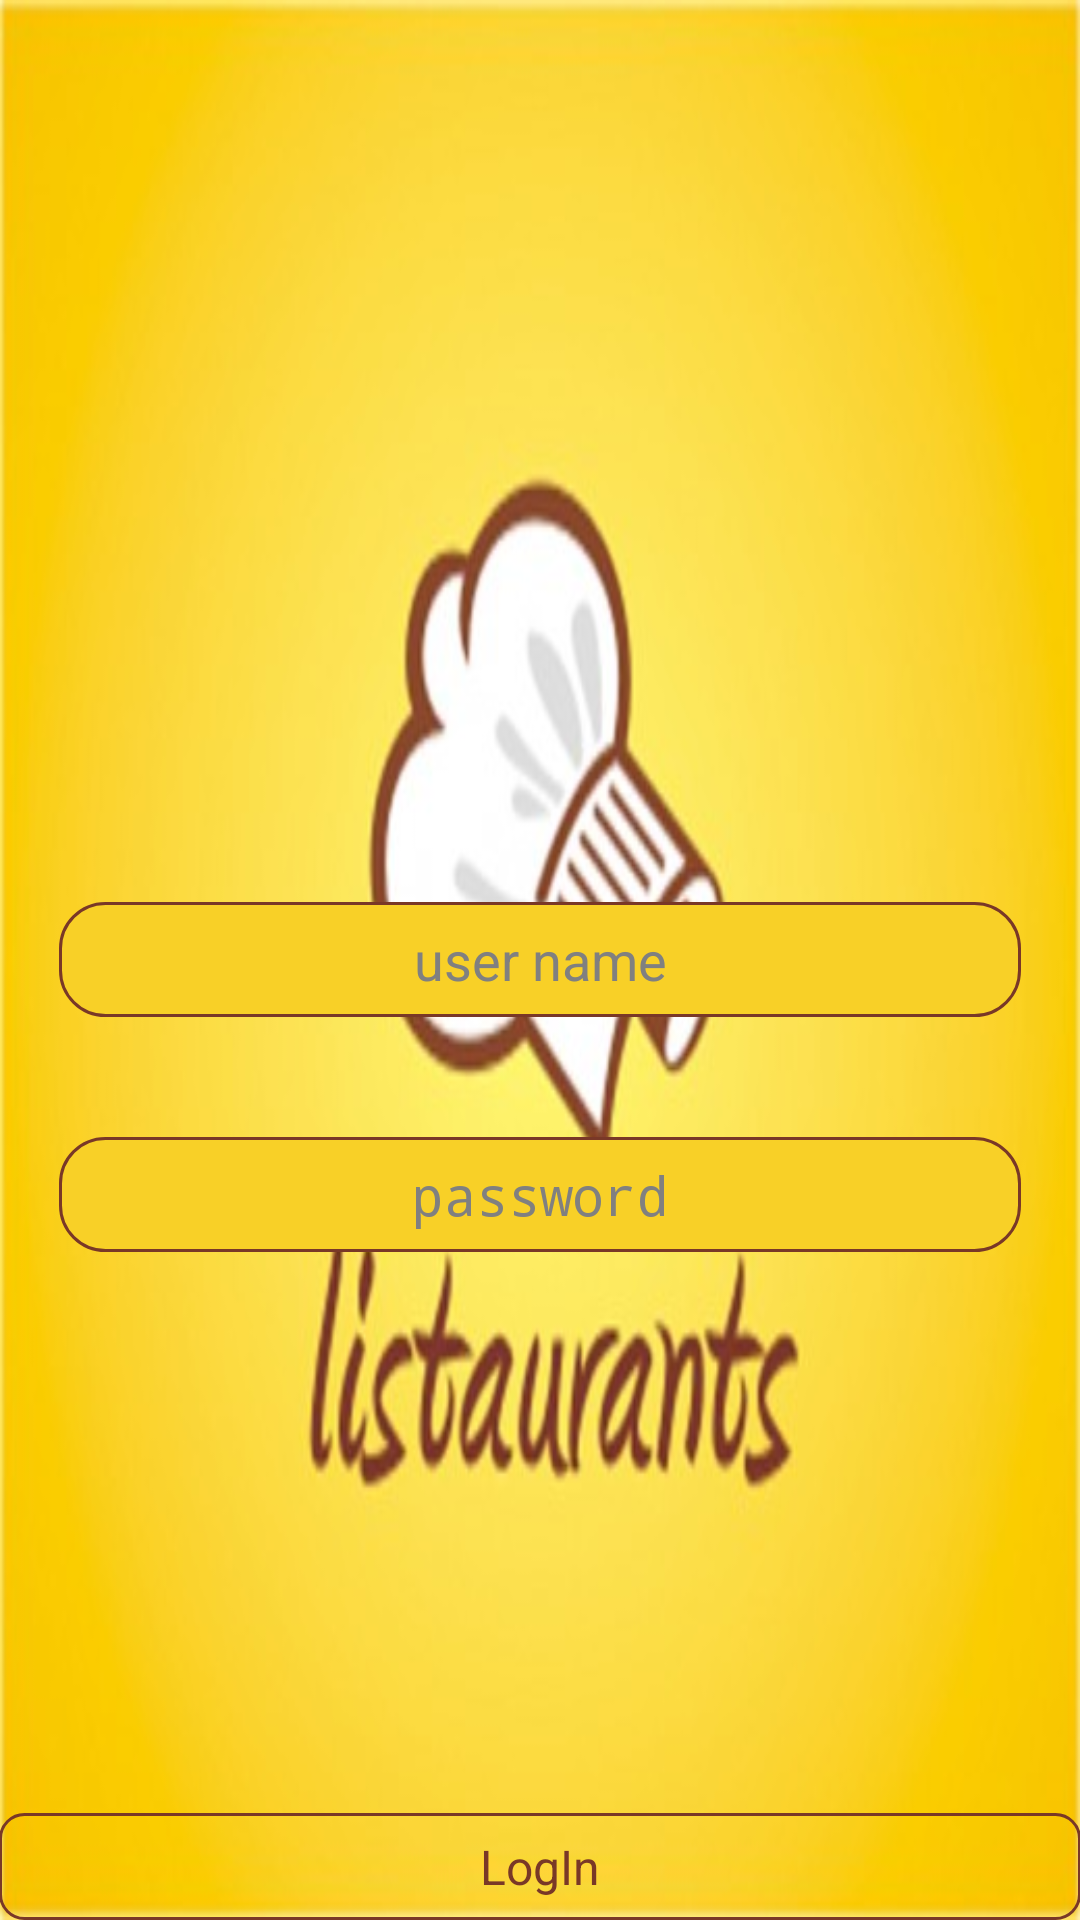

Produce the Android XML layout that renders to this screen, including the resource entries it uses.
<!-- AndroidManifest.xml: application theme AppTheme -->
<!-- res/layout/fragment_login.xml -->
<RelativeLayout xmlns:android="http://schemas.android.com/apk/res/android"
    xmlns:tools="http://schemas.android.com/tools"
    android:layout_width="match_parent"
    android:layout_height="match_parent"
    android:background="@drawable/listauran_logo"
    android:paddingBottom="@dimen/activity_vertical_margin"
    android:paddingLeft="@dimen/activity_horizontal_margin"
    android:paddingRight="@dimen/activity_horizontal_margin"
    android:paddingTop="@dimen/activity_vertical_margin"

    tools:context=".MainActivity">

    <EditText
        android:id="@+id/editText_username"
        android:layout_width="match_parent"
        android:layout_height="wrap_content"
        android:hint="@string/user_name_text"
        android:inputType="textEmailAddress"

        android:layout_margin="20dp"
      android:layout_centerInParent="true"
        android:layout_centerHorizontal="true" />

    <EditText
        android:id="@+id/login_userName"
        android:layout_width="match_parent"
        android:layout_height="wrap_content"
        android:layout_below="@+id/editText_username"
        android:hint="@string/password_text"
        android:inputType="textPassword"


        android:layout_marginLeft="20dp"
        android:layout_marginTop="20dp"
        android:layout_marginBottom="20dp"
        android:layout_alignRight="@+id/editText_username"
        android:layout_alignEnd="@+id/editText_username" />


    <Button
        android:id="@+id/login_pass"
        android:layout_width="match_parent"
        android:layout_height="wrap_content"
        android:layout_alignParentBottom="true"

        android:text="@string/login_text" />

</RelativeLayout>
<!-- resources referenced by this layout -->
<resources>
  <!-- drawable listauran_logo: png bitmap (drawable, 120680 bytes) -->
  <string name="login_text">LogIn</string>
  <string name="password_text">password</string>
  <string name="user_name_text">user name</string>
  <style name="AppTheme" parent="android:Theme.Holo.Light.DarkActionBar">
          <item name="android:buttonStyle">@style/button</item>
          <item name="android:editTextStyle">@style/editText</item>
          
      </style>
  <style name="button" parent="@android:style/Widget.Button">
          <item name="android:gravity">center_vertical|center_horizontal</item>
          <item name="android:textColor">@color/button_text_color_selector</item>
          <item name="android:textSize">16dip</item>
          <item name="android:background">@drawable/button_selector</item>
          <item name="android:focusable">true</item>
          <item name="android:clickable">true</item>
      </style>
  <style name="editText" parent="@android:style/Widget.EditText">
          <item name="android:background">@drawable/edittext_shape</item>
          <item name="android:gravity">center</item>
      </style>
  <!-- drawable button_selector (drawable) -->
  <?xml version="1.0" encoding="utf-8"?>
  <selector xmlns:android="http://schemas.android.com/apk/res/android">
      <item android:drawable="@drawable/botton_shape_pressed" android:state_pressed="true" />
      <item android:drawable="@drawable/botton_shape_pressed" android:state_selected="true" />
      <item android:drawable="@drawable/botton_shape_released" />
  
  </selector>
  <!-- drawable edittext_shape (drawable) -->
  <?xml version="1.0" encoding="utf-8"?>
  <shape xmlns:android="http://schemas.android.com/apk/res/android"
      android:shape="rectangle">
      
      
      
      
      <stroke
          android:color="#793827"
          android:width="1dp"
          />
      <solid
          android:color="@color/color_text_1"/>
      <padding android:left="7dp"
          android:top="7dp"
          android:right="7dp"
          android:bottom="7dp" />
      <corners android:radius="15dp" />
  
  </shape>
  <!-- drawable botton_shape_pressed (drawable) -->
  <shape xmlns:android="http://schemas.android.com/apk/res/android"
      android:shape="rectangle">
  
  
      <stroke
          android:color="@android:color/transparent"
          android:width="1dp"/>
      <solid
          android:color="#793827"/>
  
      <padding android:left="7dp"
          android:top="7dp"
          android:right="7dp"
          android:bottom="7dp" />
      <corners android:radius="8dp" />
  </shape>
  <!-- drawable botton_shape_released (drawable) -->
  <shape xmlns:android="http://schemas.android.com/apk/res/android"
      android:shape="rectangle">
      
          
          
          
      <stroke
          android:color="#793827"
          android:width="1dp"
          />
      <solid
          android:color="@android:color/transparent"/>
      <padding android:left="7dp"
          android:top="7dp"
          android:right="7dp"
          android:bottom="7dp" />
      <corners android:radius="8dp" />
  
  </shape>
  <color name="color_text_1">#f8d027</color>
</resources>
